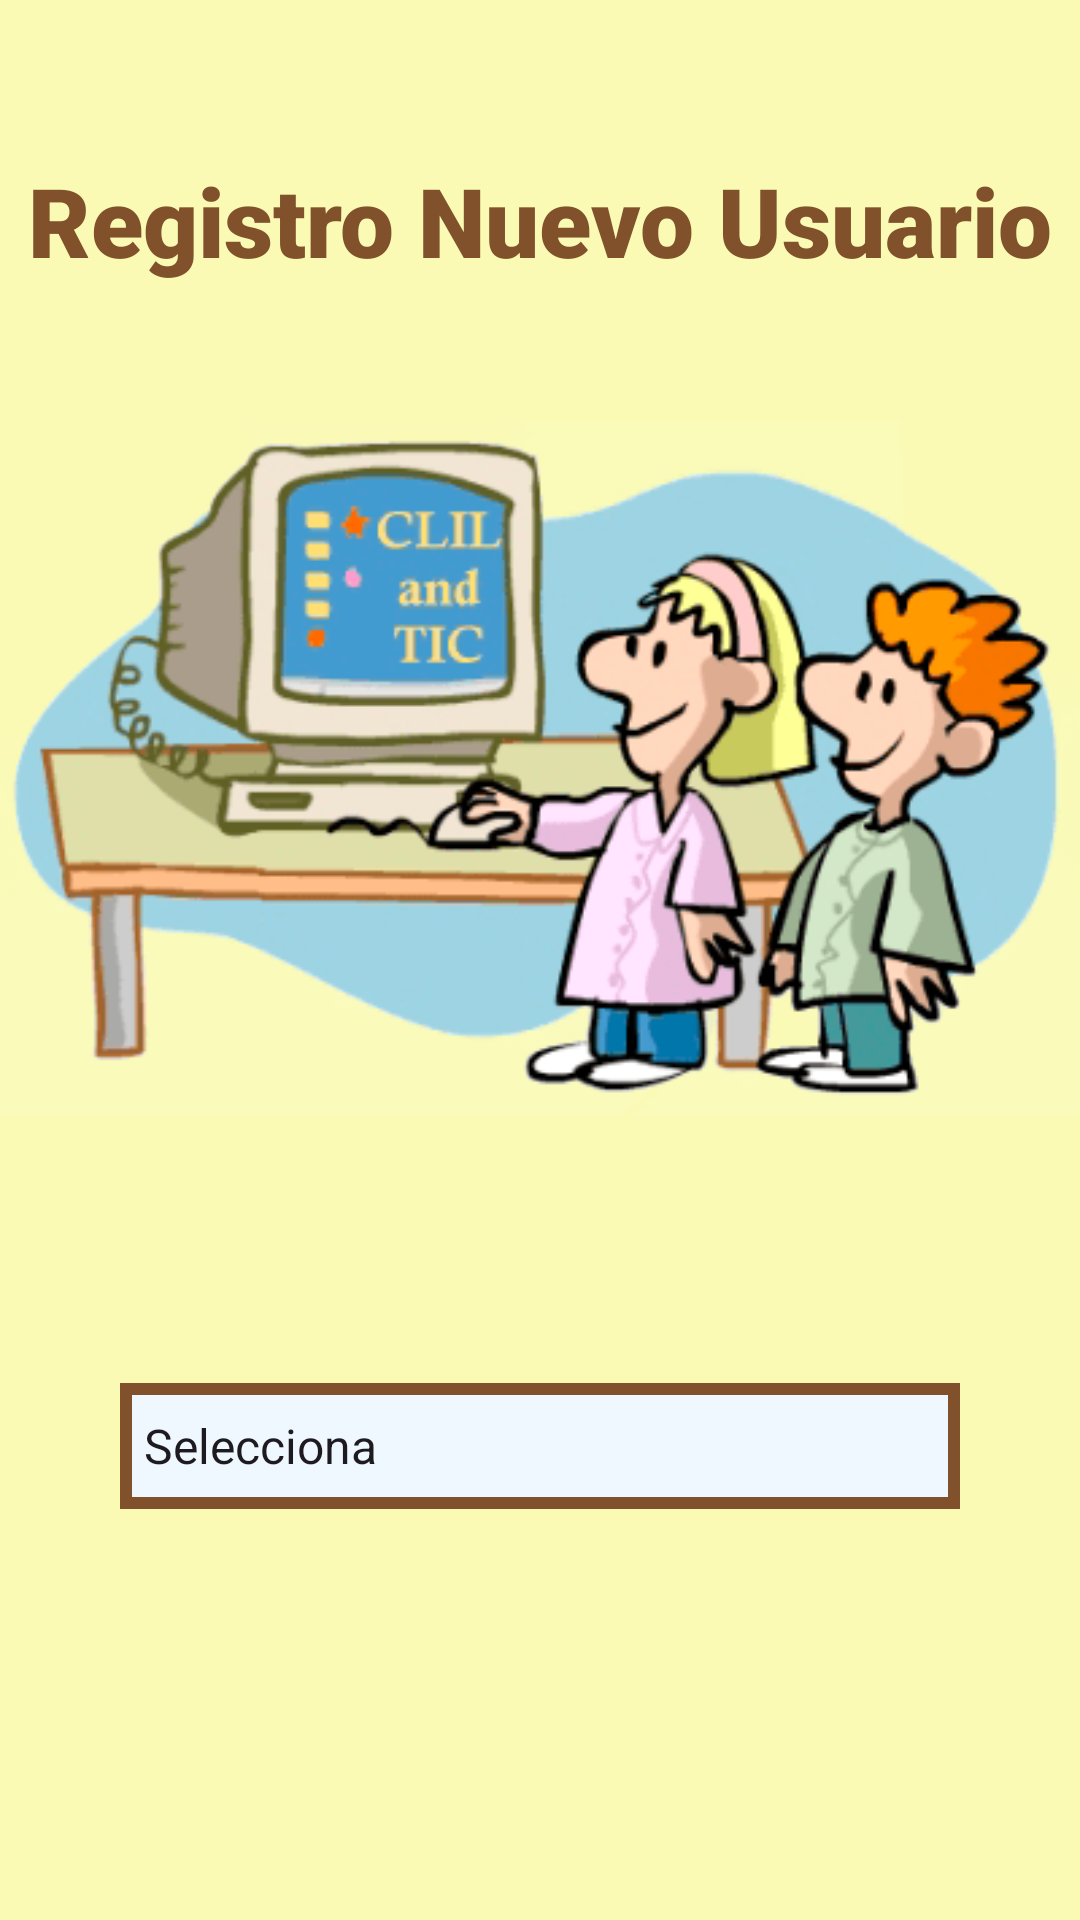

Reconstruct the res/layout file that produces this screen, plus the resources it refers to.
<!-- AndroidManifest.xml: application theme Theme.SoftwareGamificado -->
<!-- res/layout/activity_registro.xml -->
<?xml version="1.0" encoding="utf-8"?>
<androidx.constraintlayout.widget.ConstraintLayout xmlns:android="http://schemas.android.com/apk/res/android"
    xmlns:app="http://schemas.android.com/apk/res-auto"
    xmlns:tools="http://schemas.android.com/tools"
    android:id="@+id/main"
    android:layout_width="match_parent"
    android:layout_height="match_parent"
    android:background="#FAFAB4"
    tools:context=".RegistroActivity">

    <TextView
        android:id="@+id/textView"
        android:layout_width="wrap_content"
        android:layout_height="wrap_content"
        android:layout_marginTop="52dp"
        android:fontFamily="sans-serif-black"
        android:text="Registro Nuevo Usuario"
        android:textColor="#80512B"
        android:textSize="32sp"
        android:textStyle="bold"
        app:layout_constraintEnd_toEndOf="parent"
        app:layout_constraintStart_toStartOf="parent"
        app:layout_constraintTop_toTopOf="parent" />

    <ImageView
        android:id="@+id/imageView2"
        android:layout_width="wrap_content"
        android:layout_height="wrap_content"
        android:layout_marginTop="32dp"
        app:layout_constraintEnd_toEndOf="parent"
        app:layout_constraintHorizontal_bias="0.454"
        app:layout_constraintStart_toStartOf="parent"
        app:layout_constraintTop_toBottomOf="@+id/textView"
        app:srcCompat="@drawable/strat" />

    <Spinner
        android:id="@+id/spinner"
        style="@style/SpinnerTextStyle"
        android:layout_width="280dp"
        android:layout_height="42dp"
        android:layout_marginTop="76dp"
        android:background="@drawable/border"
        app:layout_constraintEnd_toEndOf="parent"
        app:layout_constraintStart_toStartOf="parent"
        android:textSize="24sp"
        android:entries="@array/Spinner_Items"
        app:layout_constraintTop_toBottomOf="@+id/imageView2" />

</androidx.constraintlayout.widget.ConstraintLayout>
<!-- resources referenced by this layout -->
<resources>
  <string-array name="Spinner_Items">
          <item>Selecciona</item>
          <item>Docente</item>
          <item>Estudiante</item>
      </string-array>
  <!-- drawable border (drawable) -->
  <?xml version="1.0" encoding="utf-8"?>
  <shape xmlns:android="http://schemas.android.com/apk/res/android"
      android:shape="rectangle">
      <solid android:color="#f0f8ff" />
      <stroke
          android:width="4dp"
          android:color="#80512B" />
  </shape>
  <!-- drawable strat: png bitmap (drawable, 35595 bytes) -->
  <style name="SpinnerTextStyle" parent="Widget.AppCompat.Spinner">
          <item name="android:textSize">26sp</item> 
      </style>
  <style name="Theme.SoftwareGamificado" parent="Base.Theme.SoftwareGamificado" />
  <style name="Base.Theme.SoftwareGamificado" parent="Theme.Material3.DayNight.NoActionBar">
          
          
      </style>
</resources>
